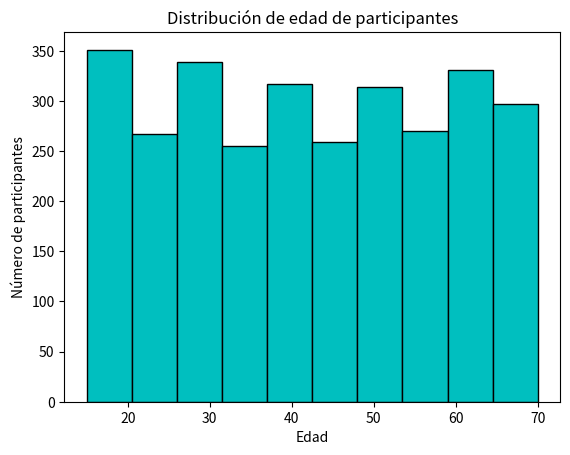

Here is the Python script that generated this plot:
import matplotlib.pyplot as plt
import numpy as np

edad = np.random.randint(15, 71, size=3000) #Límite superior exclusivo

plt.hist(edad, bins=10, color='c', edgecolor='k')
plt.title("Distribución de edad de participantes")
plt.xlabel("Edad")
plt.ylabel("Número de participantes")
plt.grid(False)
plt.show()